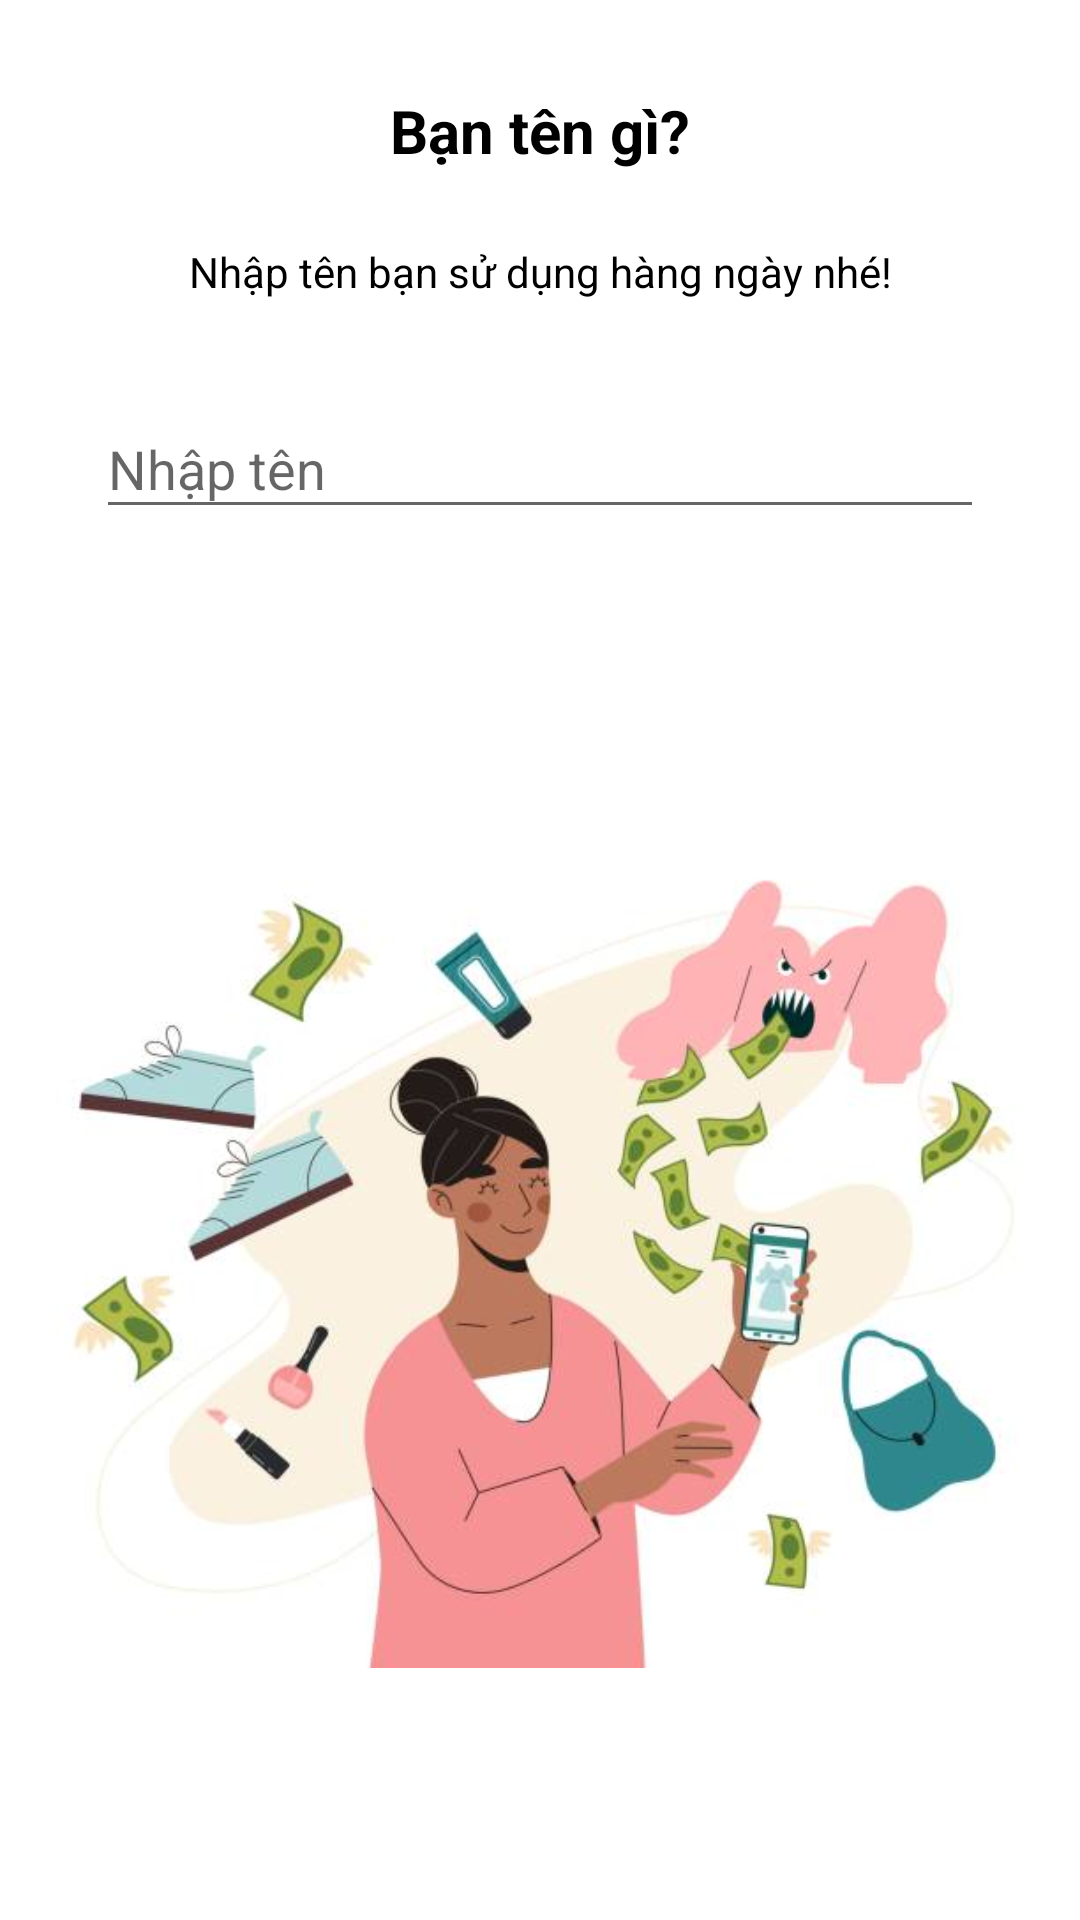

Reconstruct the res/layout file that produces this screen, plus the resources it refers to.
<!-- AndroidManifest.xml: application theme Theme.SpendMoney -->
<!-- res/layout/fragment_first_indicator_input_name.xml -->
<?xml version="1.0" encoding="utf-8"?>
<androidx.constraintlayout.widget.ConstraintLayout xmlns:android="http://schemas.android.com/apk/res/android"
    xmlns:app="http://schemas.android.com/apk/res-auto"
    xmlns:tools="http://schemas.android.com/tools"
    android:background="@color/white"
    android:layout_width="match_parent"
    android:layout_height="match_parent"
    tools:context=".ui.onboarding.fragment.FirstIndicatorInputNameFragment">

    <TextView
        android:id="@+id/textView16"
        android:layout_width="wrap_content"
        android:layout_height="wrap_content"
        android:layout_marginTop="30dp"
        android:text="Bạn tên gì?"
        android:textColor="@color/black"
        android:textSize="20dp"
        android:textStyle="bold"
        app:layout_constraintBottom_toBottomOf="parent"
        app:layout_constraintEnd_toEndOf="parent"
        app:layout_constraintStart_toStartOf="parent"
        app:layout_constraintTop_toTopOf="parent"
        app:layout_constraintVertical_bias="0.0" />

    <TextView
        android:id="@+id/textView17"
        android:layout_width="wrap_content"
        android:layout_height="wrap_content"
        android:layout_marginTop="24dp"
        android:text="Nhập tên bạn sử dụng hàng ngày nhé!"
        android:textColor="@color/black"
        app:layout_constraintBottom_toBottomOf="parent"
        app:layout_constraintEnd_toEndOf="parent"
        app:layout_constraintStart_toStartOf="parent"
        app:layout_constraintTop_toBottomOf="@+id/textView16"
        app:layout_constraintVertical_bias="0.0" />

    <com.google.android.material.textfield.TextInputLayout
        android:id="@+id/editTextTextPersonName2"
        android:layout_width="0dp"
        android:layout_height="wrap_content"
        android:layout_marginStart="32dp"
        android:layout_marginTop="24dp"
        android:layout_marginEnd="32dp"
        app:counterMaxLength="100"
        app:hintEnabled="true"
        android:hint="Nhập tên"
        android:focusableInTouchMode="true"
        app:layout_constraintBottom_toBottomOf="parent"
        app:layout_constraintEnd_toEndOf="parent"
        app:layout_constraintStart_toStartOf="parent"
        app:layout_constraintTop_toBottomOf="@+id/textView17"
        app:layout_constraintVertical_bias="0.0">

        <com.google.android.material.textfield.TextInputEditText
            android:id="@+id/new_name"
            android:layout_width="match_parent"
            android:layout_height="wrap_content"
            android:maxLength="30"
            android:maxLines="2" />
    </com.google.android.material.textfield.TextInputLayout>

    <ImageView
        android:layout_width="match_parent"
        android:layout_height="wrap_content"
        android:layout_marginBottom="24dp"
        android:src="@drawable/img_spending"
        app:layout_constraintBottom_toBottomOf="parent"
        app:layout_constraintEnd_toEndOf="parent"
        app:layout_constraintStart_toStartOf="parent"
        app:layout_constraintTop_toBottomOf="@+id/editTextTextPersonName2"
        app:layout_constraintVertical_bias="0.0" />
</androidx.constraintlayout.widget.ConstraintLayout>
<!-- resources referenced by this layout -->
<resources>
  <color name="black">#FF000000</color>
  <color name="white">#FFFFFFFF</color>
  <!-- drawable img_spending: jpg bitmap (drawable, 25350 bytes) -->
  <style name="Theme.SpendMoney" parent="Theme.AppCompat.Light.NoActionBar">
          
          <item name="colorPrimary">@color/purple_500</item>
          <item name="colorPrimaryVariant">@color/purple_700</item>
          <item name="colorOnPrimary">@color/white</item>
          
          <item name="colorSecondary">@color/teal_200</item>
          <item name="colorSecondaryVariant">@color/teal_700</item>
          <item name="colorOnSecondary">@color/black</item>
          
          <item name="android:statusBarColor">?attr/colorPrimaryVariant</item>
          
      </style>
  <color name="purple_500">#FF6200EE</color>
  <color name="purple_700">#FF3700B3</color>
  <color name="teal_200">#FF03DAC5</color>
  <color name="teal_700">#FF018786</color>
</resources>
